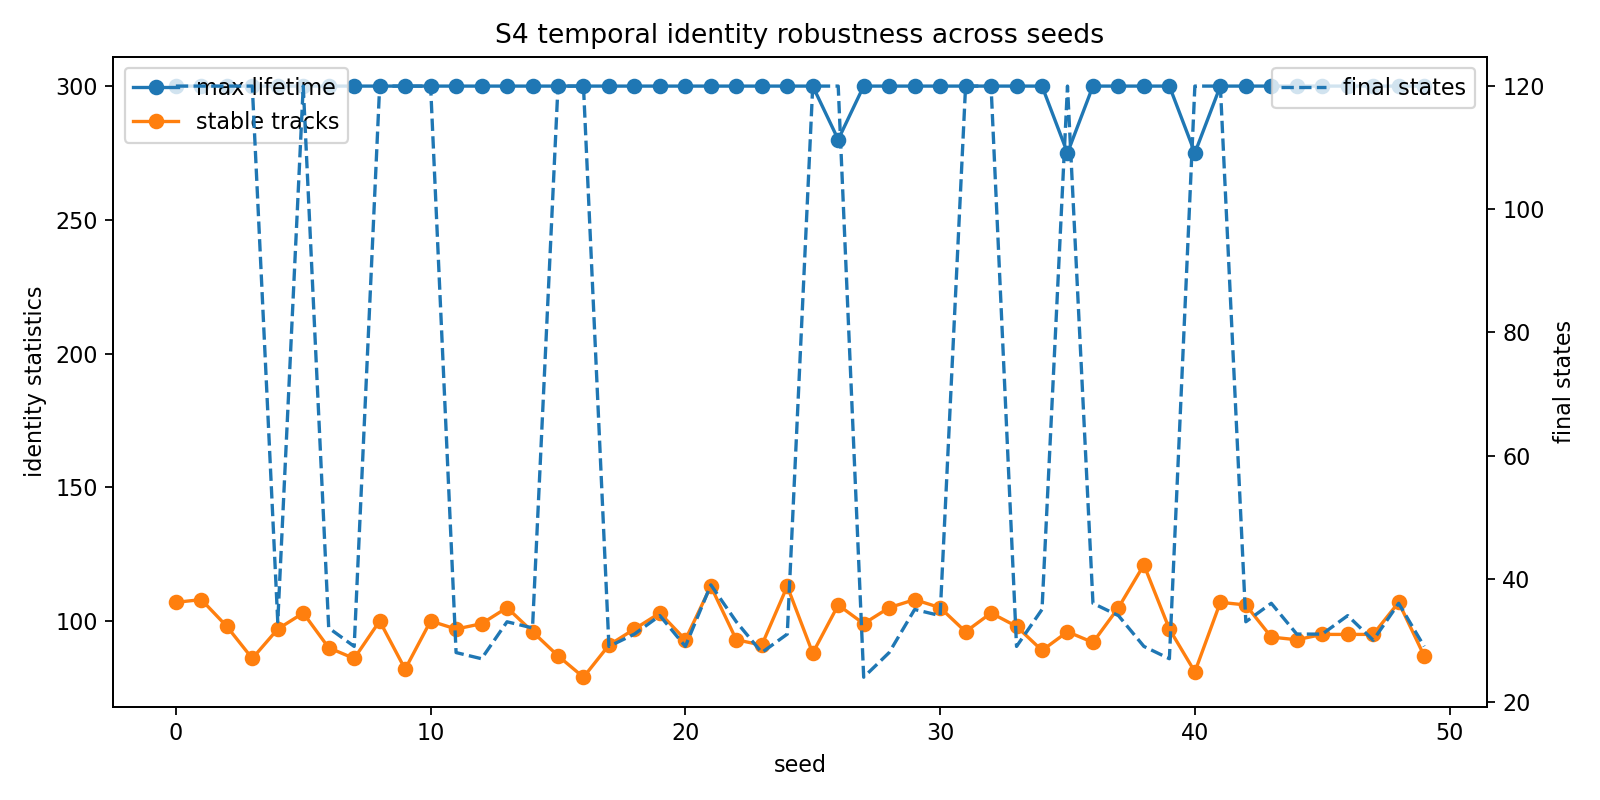

The table this chart was drawn from, first rows:
seed, final_states, track_count, mean_lifetime, max_lifetime, stable_track_count, mean_track_size
0, 120, 145, 56.28, 300, 107, 1.849
1, 120, 136, 59.01, 300, 108, 1.954
2, 120, 132, 49.58, 300, 98, 1.968
3, 120, 130, 46.46, 300, 86, 1.971
4, 33, 124, 64.27, 300, 97, 1.153
5, 120, 146, 47.05, 300, 103, 1.847
6, 32, 136, 62.06, 300, 90, 1.144
7, 29, 122, 68.69, 300, 86, 1.082
8, 120, 131, 58.93, 300, 100, 1.96
9, 120, 125, 34.32, 300, 82, 2.147
10, 120, 128, 57.34, 300, 100, 1.939
11, 28, 121, 64.42, 300, 97, 1.1
12, 27, 129, 60.89, 300, 99, 1.129
13, 33, 141, 58.05, 300, 105, 1.15
14, 32, 128, 66.64, 300, 96, 1.126
15, 120, 130, 48.54, 300, 87, 2.101
16, 120, 102, 54.75, 300, 79, 2.305
17, 29, 120, 70.62, 300, 91, 1.096
18, 31, 122, 66.93, 300, 97, 1.168
19, 34, 133, 71.24, 300, 103, 1.095
20, 29, 124, 59.48, 300, 93, 1.116
21, 39, 146, 60.68, 300, 113, 1.14
22, 33, 123, 72.28, 300, 93, 1.14
23, 28, 121, 69.34, 300, 91, 1.117
24, 31, 145, 55.45, 300, 113, 1.119
25, 120, 116, 64.22, 300, 88, 1.981
26, 120, 143, 48.29, 280, 106, 1.839
27, 24, 133, 58.31, 300, 99, 1.147
28, 28, 135, 56.63, 300, 105, 1.141
29, 35, 147, 60, 300, 108, 1.144
30, 34, 136, 63.27, 300, 105, 1.14
31, 120, 126, 59.84, 300, 96, 1.998
32, 120, 130, 65.12, 300, 103, 1.846
33, 29, 134, 62.8, 300, 98, 1.115
34, 35, 122, 74.59, 300, 89, 1.12
35, 120, 126, 48.49, 275, 96, 2.069
36, 36, 130, 70.12, 300, 92, 1.113
37, 34, 132, 62.92, 300, 105, 1.129
38, 29, 152, 53.75, 300, 121, 1.163
39, 27, 131, 64.47, 300, 97, 1.121
40, 120, 136, 26.8, 275, 81, 2.279
41, 120, 136, 57.57, 300, 107, 1.844
42, 33, 142, 60.21, 300, 106, 1.19
43, 36, 132, 65.53, 300, 94, 1.167
44, 31, 120, 73.71, 300, 93, 1.094
45, 31, 126, 65.04, 300, 95, 1.138
46, 34, 141, 59.65, 300, 95, 1.178
47, 30, 127, 63.46, 300, 95, 1.113
48, 36, 130, 75.15, 300, 107, 1.103
49, 29, 119, 67.73, 300, 87, 1.119
